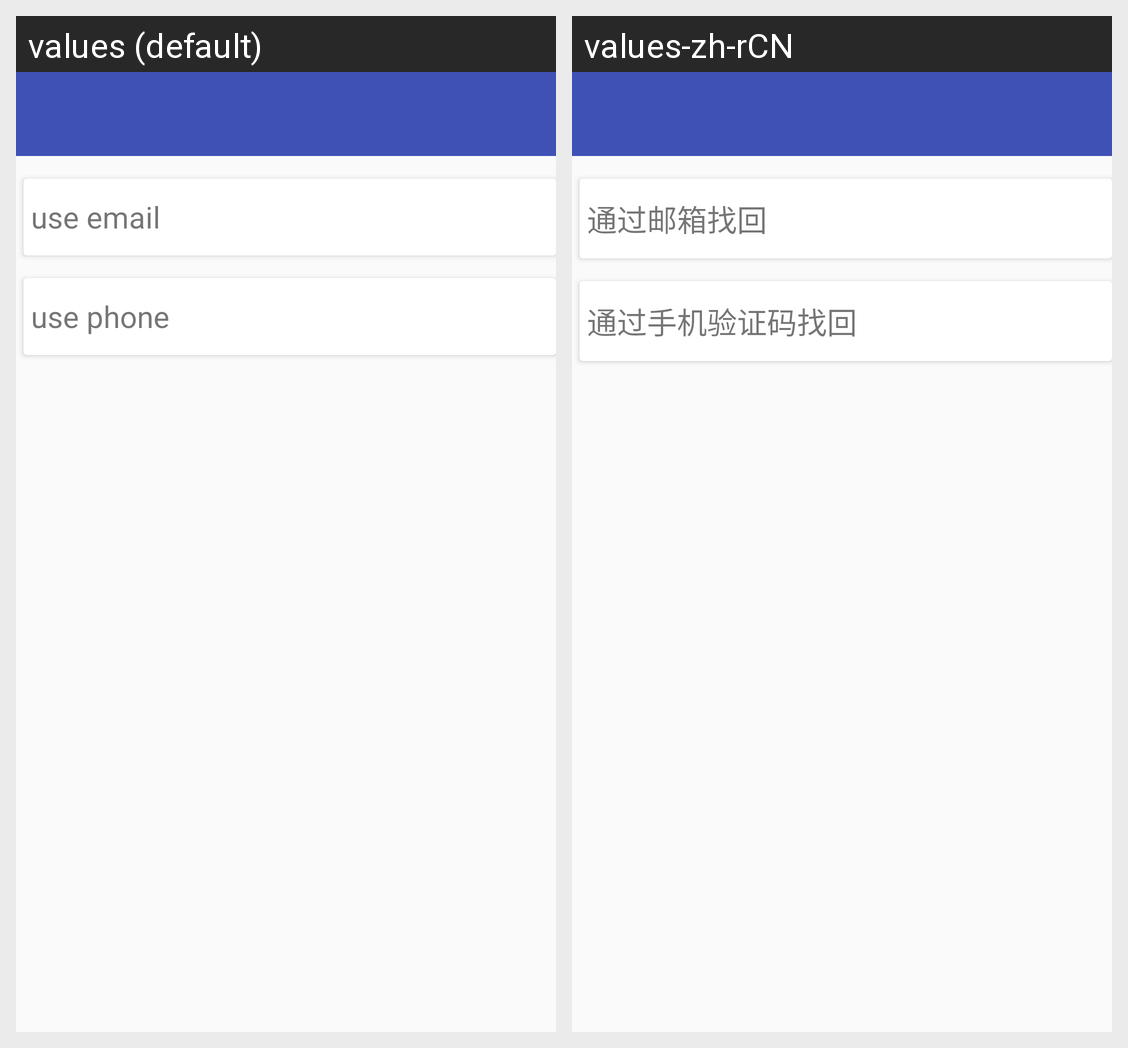

For this localized Android screen grid, give each drawn string resource with its value in every locale shown.
Android screen res/layout/activity_forget_password.xml rendered under 2 locales, left to right: values (default), values-zh-rCN. Device: Nexus 5 (rendered at 1080×1920; each locale shown at half size, 540×960, under a caption strip naming it); theme AppTheme.
Strings drawn on this screen, with the default value and each locale's value (text and hints the layout hard-codes, and strings that could not be matched under every locale, appear in the picture but are not listed):

use_email
  values: use email
  values-zh-rCN: 通过邮箱找回

use_phone
  values: use phone
  values-zh-rCN: 通过手机验证码找回
